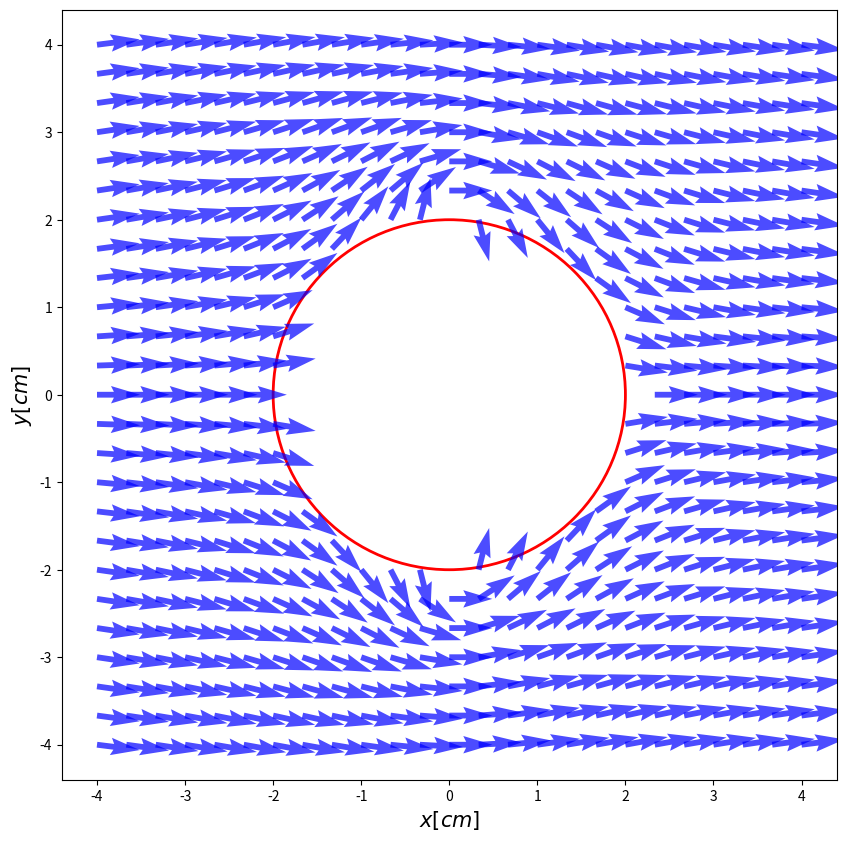

The matplotlib source for this figure:
#!/usr/bin/env python3
# -*- coding: utf-8 -*-
"""
Created on Wed Feb 15 19:38:27 2023

@author: julianeduardogomezchavarro
"""
import numpy as np
import matplotlib.pyplot as plt
R=2
x = np.linspace(-4,4,25)
y = np.linspace(-4,4,25)
def f(x,y,V=2,R=2):
    return V*x*(1 - R**2/(x**2+y**2))
def CentralDerivativex(f,x,y,h):
    return (f(x+h,y) - f(x-h,y))/(2*h)
def CentralDerivativey(f,x,y,h):
    return -(f(x,y+h) - f(x,y-h))/(2*h)
datosx = np.zeros((25,25))
datosy = np.zeros((25,25))
for i in range(len(x)):
    for j in range(len(y)):
        
        if (x[i]**2 + y[j]**2 > R**2):
        
            datosx[i,j] = CentralDerivativex(f,x[i],y[j],0.001)
            datosy[i,j] = CentralDerivativey(f,x[i],y[j],0.001)
            
fig1 = plt.figure(figsize=(10,10))
ax = fig1.add_subplot(1,1,1)

circle = plt.Circle((0,0),R,color='r',lw=2,fill=False)

ax.add_artist(circle)

for i in range(x.shape[0]):
    for j in range(y.shape[0]):
        if (x[i]**2 + y[j]**2 > R**2):
            ax.quiver(x[i],y[j],datosx[i,j],datosy[i,j],color='b',alpha=0.7)
        
        
ax.set_xlabel(r'$x[cm]$',fontsize=15)
ax.set_ylabel(r'$y[cm]$',fontsize=15)

plt.savefig('FlujoCilindro.pdf')